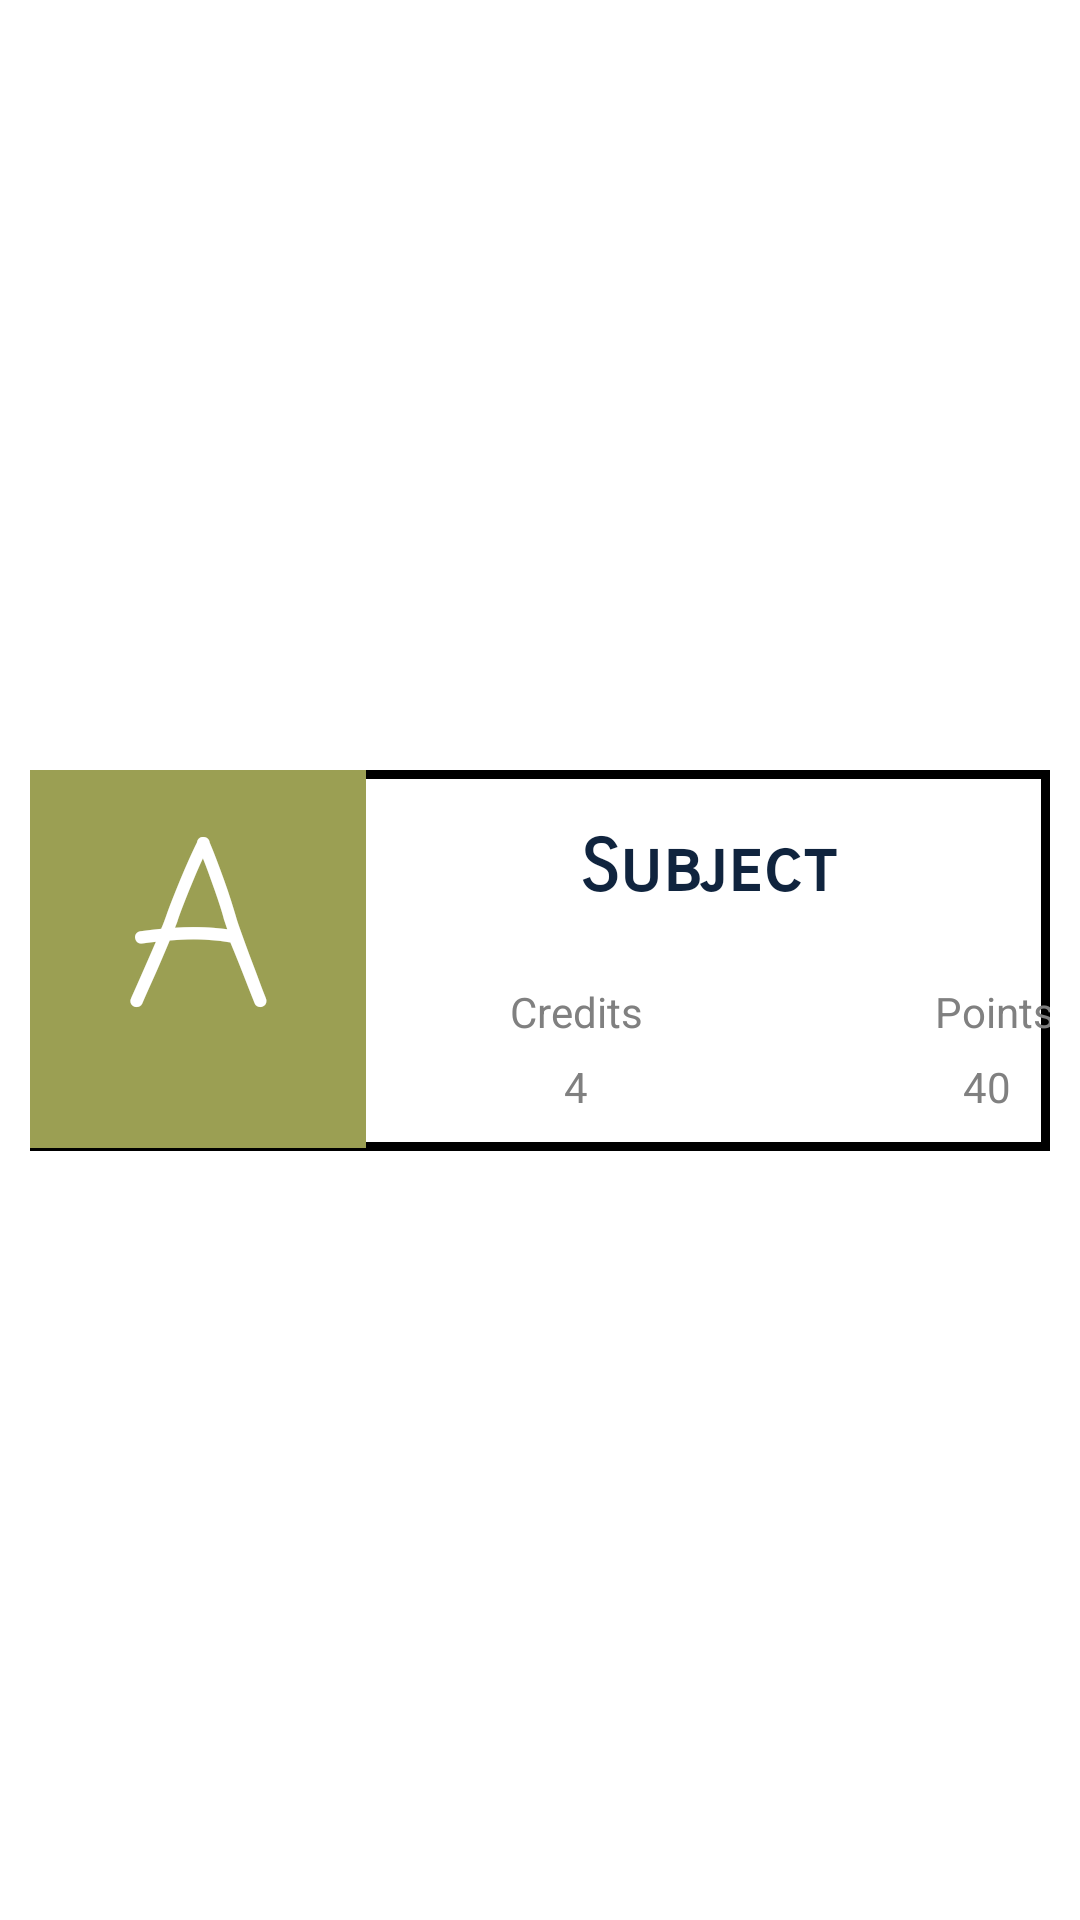

Layout XML and referenced resources for this Android screen:
<!-- AndroidManifest.xml: application theme Theme.GNDU -->
<!-- res/layout/result_item_list_design.xml -->
<?xml version="1.0" encoding="utf-8"?>
<androidx.constraintlayout.widget.ConstraintLayout xmlns:android="http://schemas.android.com/apk/res/android"
    xmlns:app="http://schemas.android.com/apk/res-auto"
    xmlns:tools="http://schemas.android.com/tools"
    android:layout_width="match_parent"
    android:layout_height="match_parent">

    <LinearLayout
        android:layout_width="match_parent"
        android:layout_height="wrap_content"
        android:layout_margin="10dp"
        android:background="@drawable/result_items_background"
        android:orientation="horizontal"
        app:layout_constraintBottom_toBottomOf="parent"
        app:layout_constraintEnd_toEndOf="parent"
        app:layout_constraintStart_toStartOf="parent"
        app:layout_constraintTop_toTopOf="parent">

        <TextView
            android:id="@+id/grades"
            android:layout_width="224dp"
            android:layout_height="126dp"
            android:layout_weight="1"
            android:background="@color/YELLOW"
            android:fontFamily="casual"
            android:text="A"
            android:textAlignment="center"
            android:textColor="@color/white"
            android:textSize="75sp"
            tools:ignore="TextContrastCheck" />

        <LinearLayout
            android:layout_width="match_parent"
            android:layout_height="wrap_content"
            android:layout_weight="1"
            android:orientation="vertical">

            <TextView
                android:id="@+id/subject_name"
                android:layout_width="match_parent"
                android:layout_height="65dp"
                android:autoText="false"
                android:fontFamily="sans-serif-smallcaps"
                android:gravity="center_vertical"
                android:text="Subject"
                android:textAlignment="center"
                android:textColor="@color/person_Image_background"
                android:textSize="24sp"
                android:textStyle="bold"
                tools:ignore="RtlCompat" />

            <LinearLayout
                android:layout_width="match_parent"
                android:layout_height="wrap_content"
                android:orientation="horizontal">

                <TextView
                    android:id="@+id/credits_heading"
                    android:layout_width="140dp"
                    android:layout_height="31dp"
                    android:gravity="center_vertical"
                    android:text="Credits"
                    android:textAlignment="center"
                    android:textColor="@color/gray"
                    tools:ignore="RtlCompat" />

                <TextView
                    android:id="@+id/points_heading"
                    android:layout_width="139dp"
                    android:layout_height="30dp"
                    android:gravity="clip_vertical"
                    android:text="Points"
                    android:textAlignment="center"
                    android:textColor="@color/gray"
                    tools:ignore="RtlCompat" />
            </LinearLayout>

            <LinearLayout
                android:layout_width="match_parent"
                android:layout_height="match_parent"
                android:orientation="horizontal">


                <TextView
                    android:id="@+id/credits"
                    android:layout_width="140dp"
                    android:layout_height="31dp"
                    android:text="4"
                    android:textAlignment="center"
                    android:textColor="@color/gray" />

                <TextView
                    android:id="@+id/points"
                    android:layout_width="134dp"
                    android:layout_height="30dp"
                    android:text="40"
                    android:textAlignment="center"
                    android:textColor="@color/gray" />
            </LinearLayout>

        </LinearLayout>

    </LinearLayout>

</androidx.constraintlayout.widget.ConstraintLayout>
<!-- resources referenced by this layout -->
<resources>
  <color name="YELLOW">#9B9F53</color>
  <color name="gray">#808080</color>
  <color name="person_Image_background">#10243E</color>
  <color name="white">#FFFFFFFF</color>
  <!-- drawable result_items_background (drawable) -->
  <?xml version="1.0" encoding="utf-8"?>
  <shape android:shape="rectangle" xmlns:android="http://schemas.android.com/apk/res/android">
      <stroke android:color="@color/black"
          android:width="3dp"/>
  </shape>
  <style name="Theme.GNDU" parent="Theme.MaterialComponents.DayNight.DarkActionBar">
          
          <item name="colorPrimary">@color/blue</item>
          <item name="colorPrimaryVariant">@color/blue</item>
          <item name="colorOnPrimary">@color/white</item>
          
          <item name="colorSecondary">@color/teal_200</item>
          <item name="colorSecondaryVariant">@color/teal_700</item>
          <item name="colorOnSecondary">@color/black</item>
          
          <item name="android:statusBarColor" tools:targetApi="l">?attr/colorPrimaryVariant</item>
          
      </style>
  <color name="black">#FF000000</color>
  <color name="blue">#10243e</color>
  <color name="teal_200">#FF03DAC5</color>
  <color name="teal_700">#FF018786</color>
</resources>
